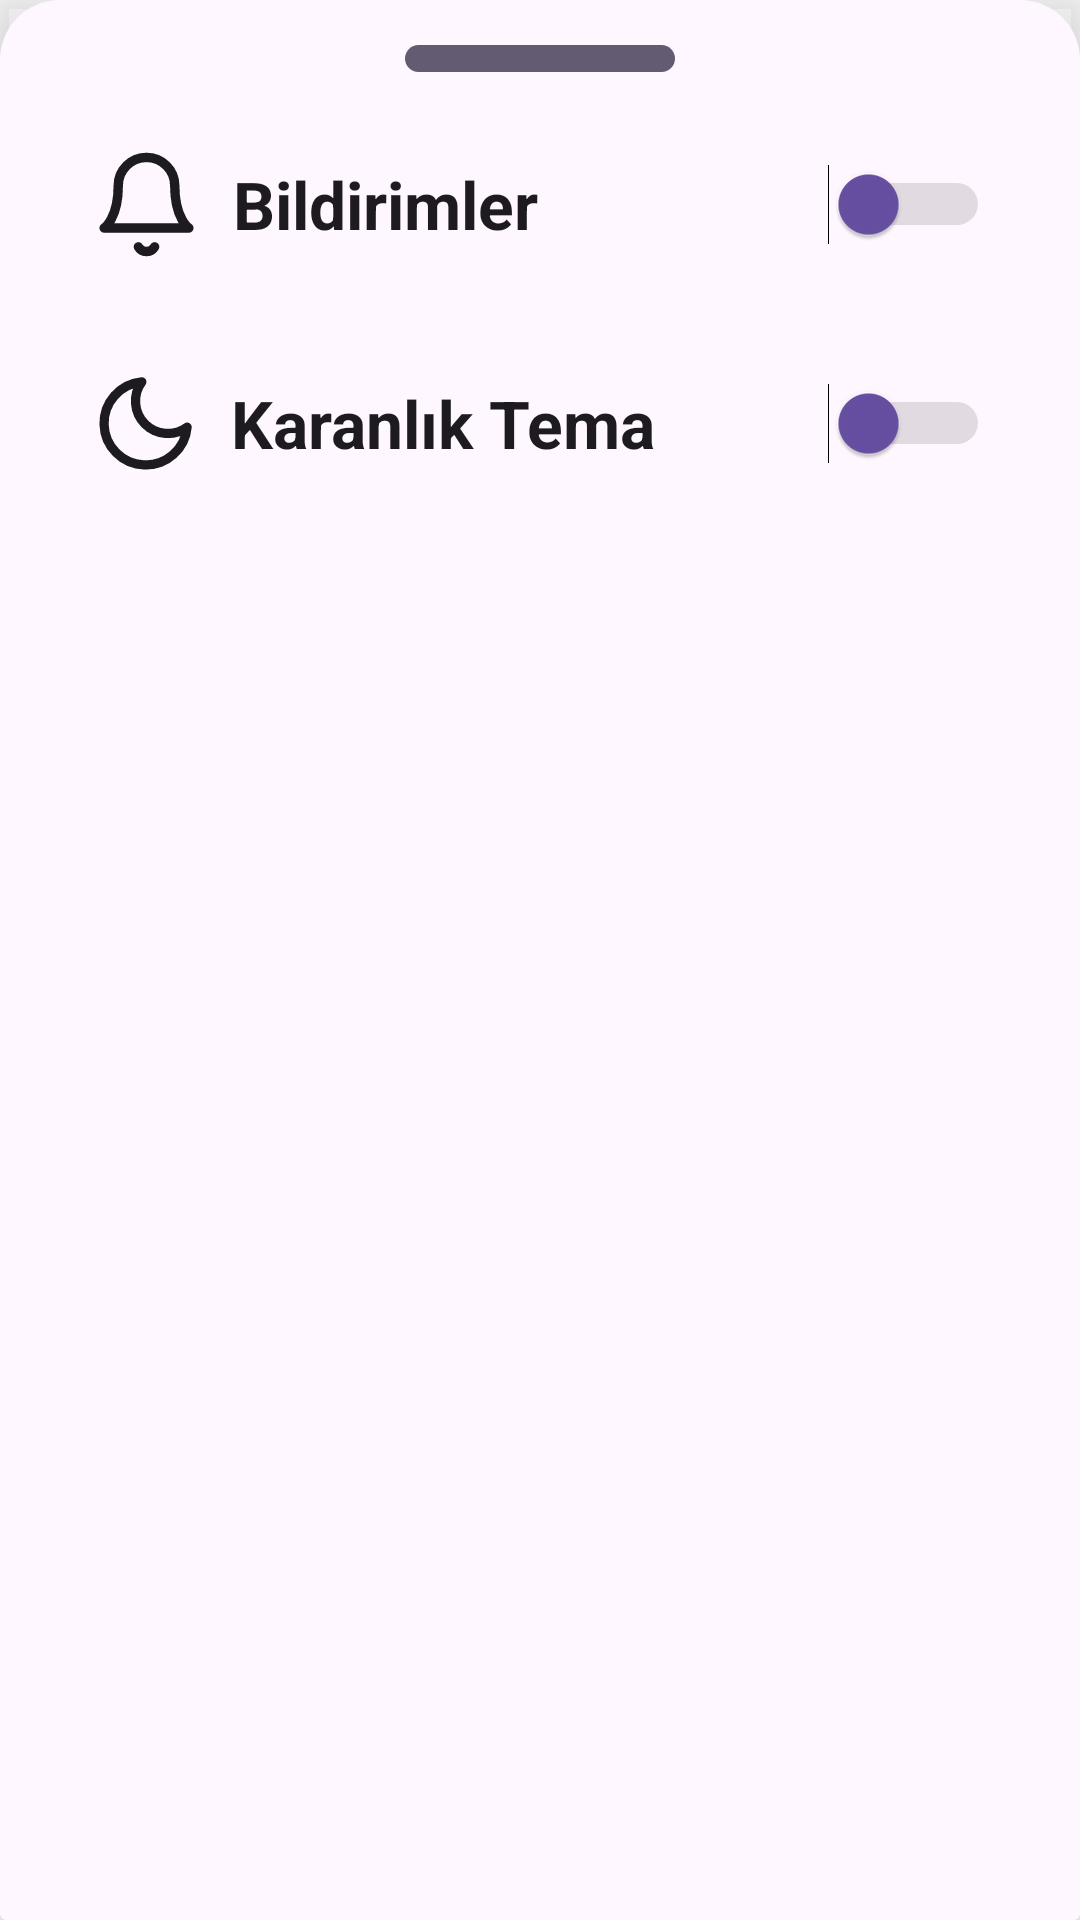

Layout XML and referenced resources for this Android screen:
<!-- AndroidManifest.xml: application theme Theme.DailyTaskTracker.Launch -->
<!-- res/layout/fragment_settings.xml -->
<?xml version="1.0" encoding="utf-8"?>
<androidx.cardview.widget.CardView xmlns:android="http://schemas.android.com/apk/res/android"
    xmlns:tools="http://schemas.android.com/tools"
    android:layout_width="match_parent"
    android:layout_height="300dp"
    android:layout_marginHorizontal="15dp"
    xmlns:app="http://schemas.android.com/apk/res-auto"
    tools:context=".view.SettingsFragment"
    android:layout_gravity="center"
    app:cardElevation="16dp"
    app:cardBackgroundColor="#00FFFFFF">

    <LinearLayout
        android:layout_width="match_parent"
        android:layout_height="match_parent"
        android:orientation="vertical"
        android:padding="15dp"
        android:background="@drawable/dialog_box_background">

        <View
            android:layout_width="90dp"
            android:layout_height="9dp"
            android:layout_gravity="center"
            android:layout_marginBottom="20dp"
            android:background="@drawable/dialog_bar"/>

        <LinearLayout
            android:layout_width="match_parent"
            android:layout_height="wrap_content"
            android:orientation="horizontal"
            android:paddingHorizontal="15dp"
            android:gravity="center">

            <ImageView
                android:id="@+id/notificationIcon"
                android:layout_width="0dp"
                android:layout_height="wrap_content"
                android:layout_weight="0.1"
                android:minHeight="40dp"
                android:src="@drawable/my_bell"
                android:layout_marginEnd="10dp"
                android:contentDescription="@string/notification"/>

            <TextView
                android:layout_width="wrap_content"
                android:layout_height="wrap_content"
                android:layout_weight="0.25"
                android:text="@string/notification"
                android:textSize="22sp"
                android:textStyle="bold"
                android:textColor="?attr/colorOnSurface"/>

            <Switch
                android:id="@+id/notificationSwitch"
                android:layout_width="0dp"
                android:layout_height="wrap_content"
                android:minHeight="48dp"
                android:layout_weight="0.15"
                android:layout_gravity="end"
                android:thumbTint="?attr/colorPrimaryVariant"
                android:trackTint="@drawable/switch_track_color"
                tools:ignore="UseSwitchCompatOrMaterialXml" />

        </LinearLayout>

        <LinearLayout
            android:layout_width="match_parent"
            android:layout_height="wrap_content"
            android:orientation="horizontal"
            android:paddingHorizontal="15dp"
            android:layout_marginTop="25dp"
            android:gravity="center">

            <ImageView
                android:id="@+id/darkThemeIcon"
                android:layout_width="0dp"
                android:layout_height="wrap_content"
                android:layout_weight="0.1"
                android:minHeight="40dp"
                android:src="@drawable/my_moon"
                android:layout_marginEnd="10dp"
                android:contentDescription="@string/darkTheme"/>

            <TextView
                android:layout_width="wrap_content"
                android:layout_height="wrap_content"
                android:layout_weight="0.15"
                android:text="@string/darkTheme"
                android:textSize="22sp"
                android:textStyle="bold"
                android:textColor="?attr/colorOnSurface"/>

            <Switch
                android:id="@+id/darkThemeSwitch"
                android:layout_width="0dp"
                android:layout_height="wrap_content"
                android:minHeight="48dp"
                android:layout_weight="0.15"
                android:layout_gravity="end"
                android:thumbTint="?attr/colorPrimaryVariant"
                android:trackTint="@drawable/switch_track_color"
                tools:ignore="UseSwitchCompatOrMaterialXml" />

        </LinearLayout>



    </LinearLayout>

</androidx.cardview.widget.CardView>
<!-- resources referenced by this layout -->
<resources>
  <!-- drawable dialog_bar (drawable) -->
  <?xml version="1.0" encoding="utf-8"?>
  <shape xmlns:android="http://schemas.android.com/apk/res/android">
      <solid
          android:color="?attr/colorSecondary"
          />
      <corners android:radius="12dp"/>
  
  </shape>
  <!-- drawable dialog_box_background (drawable) -->
  <?xml version="1.0" encoding="utf-8"?>
  <shape
      xmlns:android="http://schemas.android.com/apk/res/android">
  
      <corners
          android:topLeftRadius="20dp"
          android:topRightRadius="20dp"/>
  
      <solid android:color="?attr/colorSurface"/>
  
  </shape>
  <!-- drawable my_bell (drawable) -->
  <vector xmlns:android="http://schemas.android.com/apk/res/android" xmlns:aapt="http://schemas.android.com/aapt"
      android:viewportWidth="24"
      android:viewportHeight="24"
      android:width="24dp"
      android:height="24dp">
      <path
          android:pathData="M18 8A6 6 0 0 0 6 8c0 7 -3 9 -3 9h18s-3 -2 -3 -9"
          android:strokeColor="?attr/colorOnSurface"
          android:strokeWidth="2"
          android:strokeLineCap="round"
          android:strokeLineJoin="round" />
      <path
          android:pathData="M13.73 21a2 2 0 0 1 -3.46 0"
          android:strokeColor="?attr/colorOnSurface"
          android:strokeWidth="2"
          android:strokeLineCap="round"
          android:strokeLineJoin="round" />
  </vector>
  <!-- drawable my_moon (drawable) -->
  <vector xmlns:android="http://schemas.android.com/apk/res/android" xmlns:aapt="http://schemas.android.com/aapt"
      android:viewportWidth="24"
      android:viewportHeight="24"
      android:width="24dp"
      android:height="24dp">
      <path
          android:pathData="M21 12.79A9 9 0 1 1 11.21 3 7 7 0 0 0 21 12.79z"
          android:strokeColor="?attr/colorOnSurface"
          android:strokeWidth="2"
          android:strokeLineCap="round"
          android:strokeLineJoin="round" />
  </vector>
  <!-- drawable switch_track_color (drawable) -->
  <?xml version="1.0" encoding="utf-8"?>
  <selector xmlns:android="http://schemas.android.com/apk/res/android">
      <item android:color ="?attr/colorOnSurface" android:state_checked="true"/>
      <item android:color ="#8C8B8B" android:state_checked = "false"/>
  </selector>
  <string name="darkTheme">Karanlık Tema</string>
  <string name="notification">Bildirimler</string>
  <style name="Theme.DailyTaskTracker.Launch" parent="Theme.Material3.DayNight.NoActionBar">
          
          <item name="android:windowBackground">@android:color/transparent</item>
          <item name="android:windowIsTranslucent">true</item>
          <item name="android:windowNoTitle">true</item>
          <item name="android:windowFullscreen">true</item>
      </style>
</resources>
